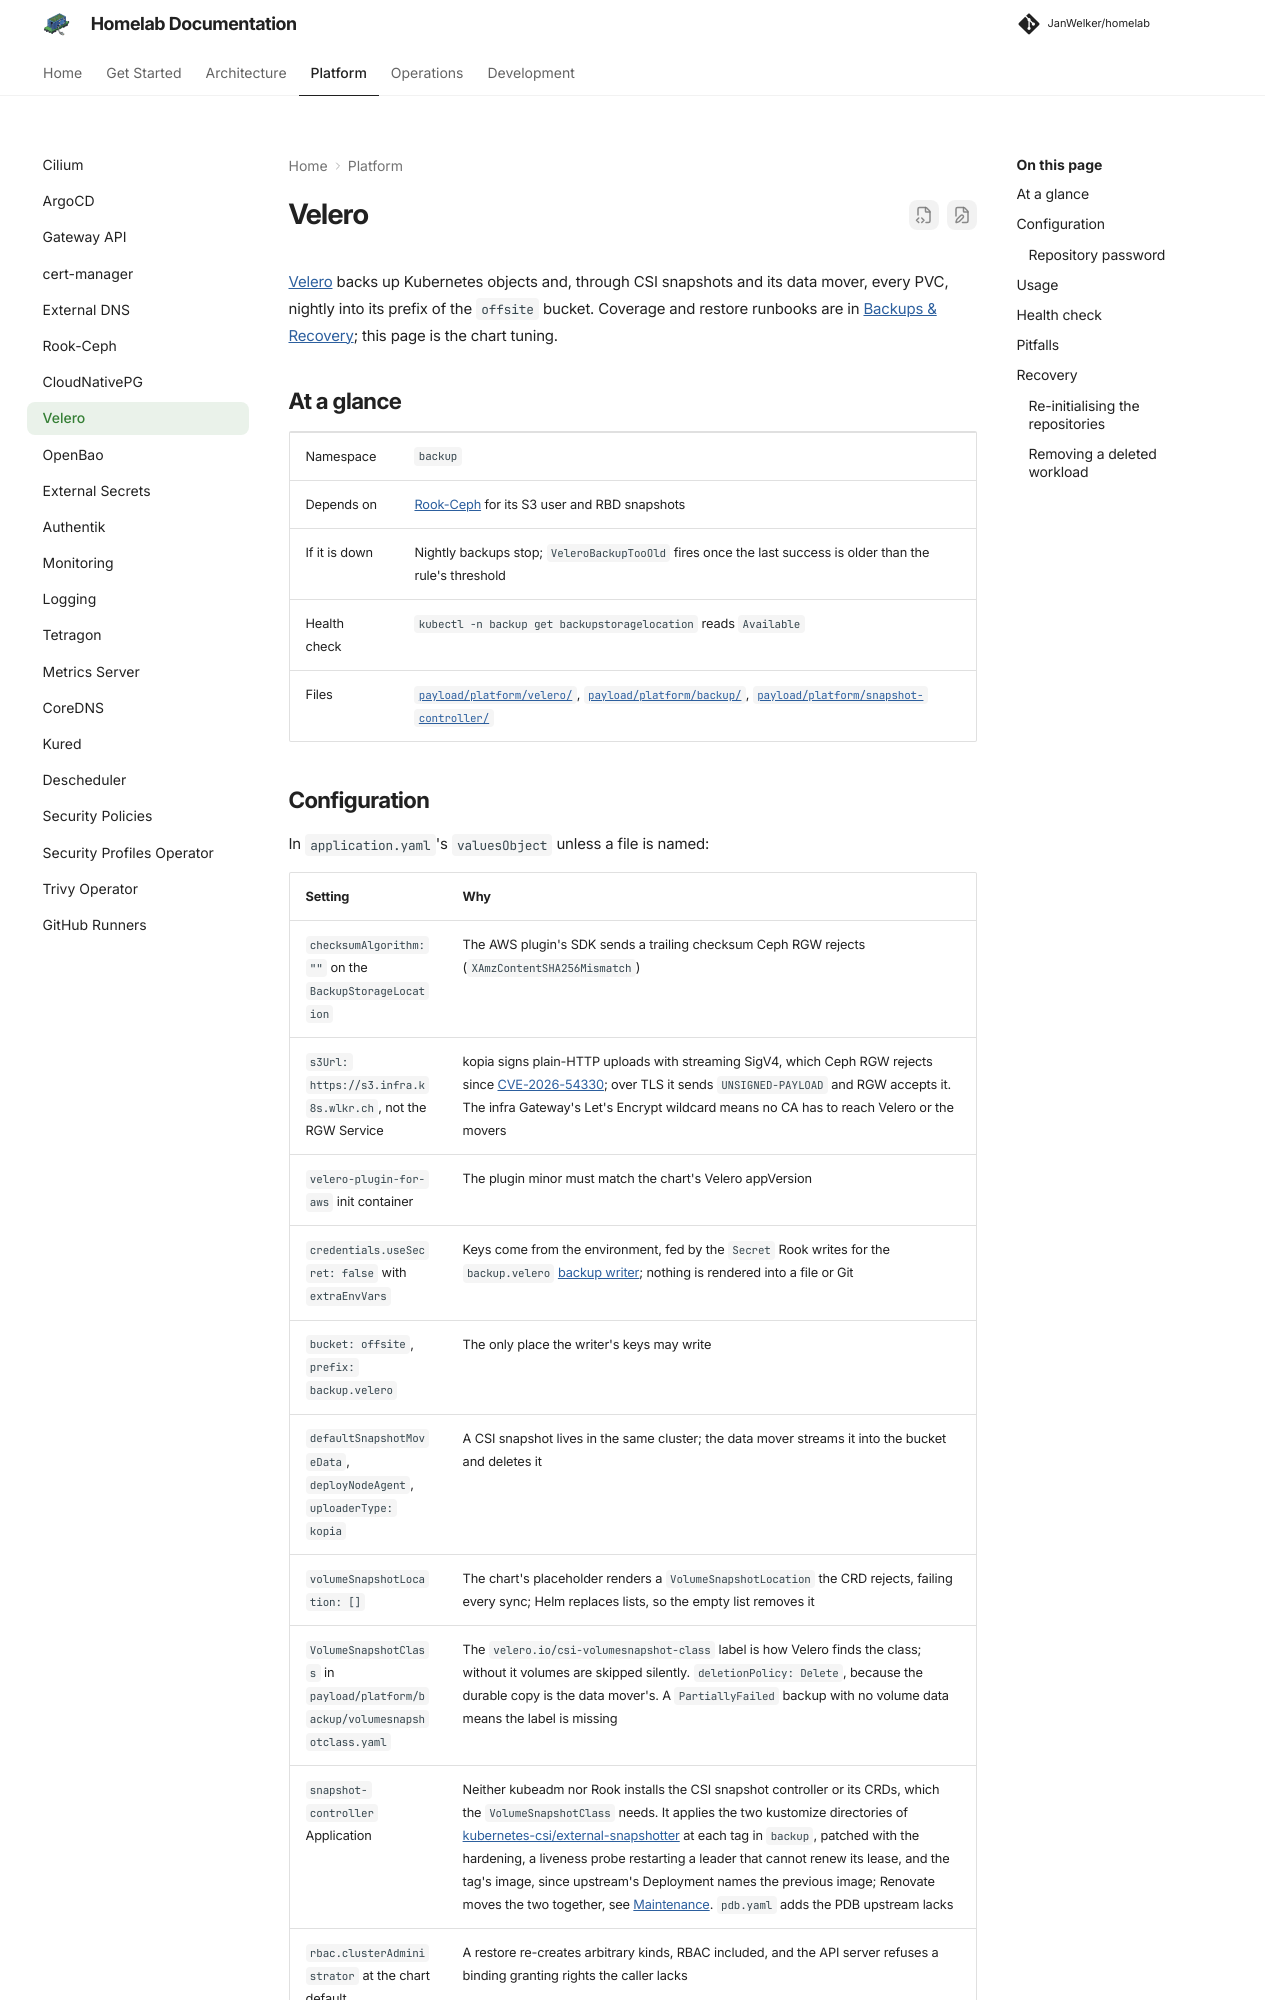

repository: JanWelker/homelab · page: platform/velero/index.html · generator: mkdocs

---
description: "Velero backs up Kubernetes objects and PVC data nightly into the Ceph object store; the chart values that make it work against RGW."
---

# Velero

[Velero](https://velero.io/) backs up Kubernetes objects and, through CSI
snapshots and its data mover, every PVC, nightly into its prefix of the
`offsite` bucket. Coverage and restore runbooks are in
[Backups & Recovery](../operations/backups.md); this page is the chart tuning.

## At a glance

| | |
| --- | --- |
| Namespace | `backup` |
| Depends on | [Rook-Ceph](rook-ceph.md) for its S3 user and RBD snapshots |
| If it is down | Nightly backups stop; `VeleroBackupTooOld` fires once the last success is older than the rule's threshold |
| Health check | `kubectl -n backup get backupstoragelocation` reads `Available` |
| Files | [`payload/platform/velero/`](https://github.com/JanWelker/homelab/tree/main/payload/platform/velero), [`payload/platform/backup/`](https://github.com/JanWelker/homelab/tree/main/payload/platform/backup), [`payload/platform/snapshot-controller/`](https://github.com/JanWelker/homelab/tree/main/payload/platform/snapshot-controller) |
